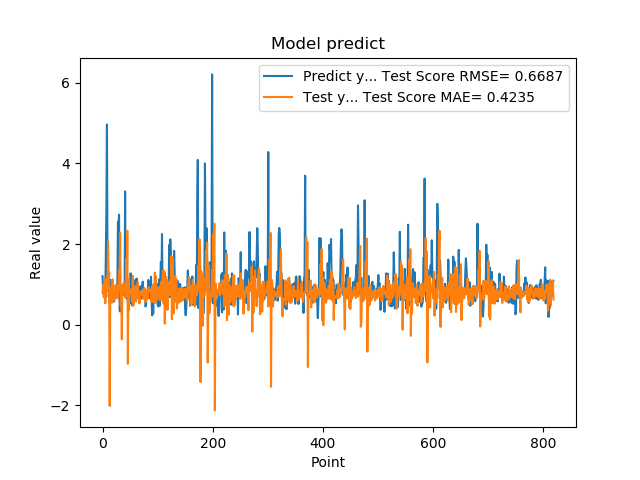

Source data for this figure (header and first rows):
1.201630949974060059e+00, 7.938038021826244739e-01
8.802530169486999512e-01, 9.809596964689794030e-01
8.531429767608642578e-01, 6.815947381558082885e-01
7.591750025749206543e-01, 7.160117039022961816e-01
1.005007982254028320e+00, 1.116728845003825965e+00
7.687720060348510742e-01, 5.287068383334835309e-01
1.740013241767883301e+00, 7.906479186756484312e-01
2.913533687591552734e+00, 6.965239569763677085e-01
4.963075160980224609e+00, 1.146890022222968319e+00
1.471215128898620605e+00, 8.572585213134622517e-01
1.000648975372314453e+00, 2.066150586288253876e+00
8.220189809799194336e-01, 1.185781135935855435e+00
9.362199902534482643e-01, 1.299777602084540185e+00
5.486897230148315430e-01, -2.016412052205670769e+00
1.111255049705505371e+00, 5.224683917634134200e-01
7.148039937019348145e-01, 5.891896491247008427e-01
1.052167057991027832e+00, 9.262098907911491263e-01
8.955980539321898304e-01, 5.503254061297425670e-01
7.769405245780944824e-01, 1.126283933505800139e+00
5.699509978294372559e-01, 5.550044108475791216e-01
8.244060277938842773e-01, 9.574386297353950637e-01
5.800840258598327637e-01, 6.213016234516761660e-01
9.488009810447691761e-01, 7.614727614955190127e-01
7.918390035629272461e-01, 6.532719196068530465e-01
6.937990188598632812e-01, 9.814682405863991432e-01
6.834830045700073242e-01, 6.749796054911306742e-01
9.433320164680479847e-01, 9.655517958436833359e-01
1.032713770866394043e+00, 6.524904168867617926e-01
2.556216001510620117e+00, 7.591172043785273660e-01
2.464895963668823242e+00, 8.898711566369088555e-01
2.728049993515014204e+00, 1.356063398663762687e+00
3.558506965637206476e-01, 1.063595554576575619e+00
3.262020051479339600e-01, 2.276451079229824259e+00
3.781589865684509277e-01, 4.744421352205802078e-01
6.306380033493041992e-01, 7.899013798326168789e-01
8.854129910469055176e-01, -3.656454516905069951e-01
9.743152856826782227e-01, 9.122128323035112452e-01
7.307389974594116211e-01, 9.597461296420300991e-01
9.521890282630921520e-01, 1.024278934133373342e+00
1.011654973030090332e+00, 8.795830501759028808e-01
7.643579840660095215e-01, 8.072350714420036821e-01
3.306220054626464844e+00, 6.742517926154362184e-01
7.543110251426696777e-01, 9.530797008314613183e-01
1.409499049186706321e+00, 1.631218988395464864e+00
6.401469707489013672e-01, 7.073990011105619757e-01
8.640019893646240234e-01, 2.325527630183220396e+00
8.469420075416564941e-01, -9.708446188808118604e-01
7.976629734039306641e-01, 1.115115440221648990e+00
9.555831551551821068e-01, 3.571686077353762867e-01
9.546210169792175293e-01, 8.793072229322668187e-01
5.251880288124084473e-01, 7.641706109324449825e-01
1.275226235389709695e+00, 8.050166491396263391e-01
8.355640172958374023e-01, 7.648570343443610309e-01
7.640249729156494141e-01, 8.876490252986465324e-01
4.752210080623626154e-01, 5.786780072632495830e-01
7.414129972457885742e-01, 1.209835766650417366e+00
1.069700956344604492e+00, 4.742743228750468387e-01
7.892770171165466309e-01, 7.511906437044629792e-01
6.914690136909484863e-01, 7.490871135660791547e-01
7.093830108642578125e-01, 9.616586985628033935e-01
1.115731000900268555e+00, 9.165872860812245282e-01
... 759 more rows
